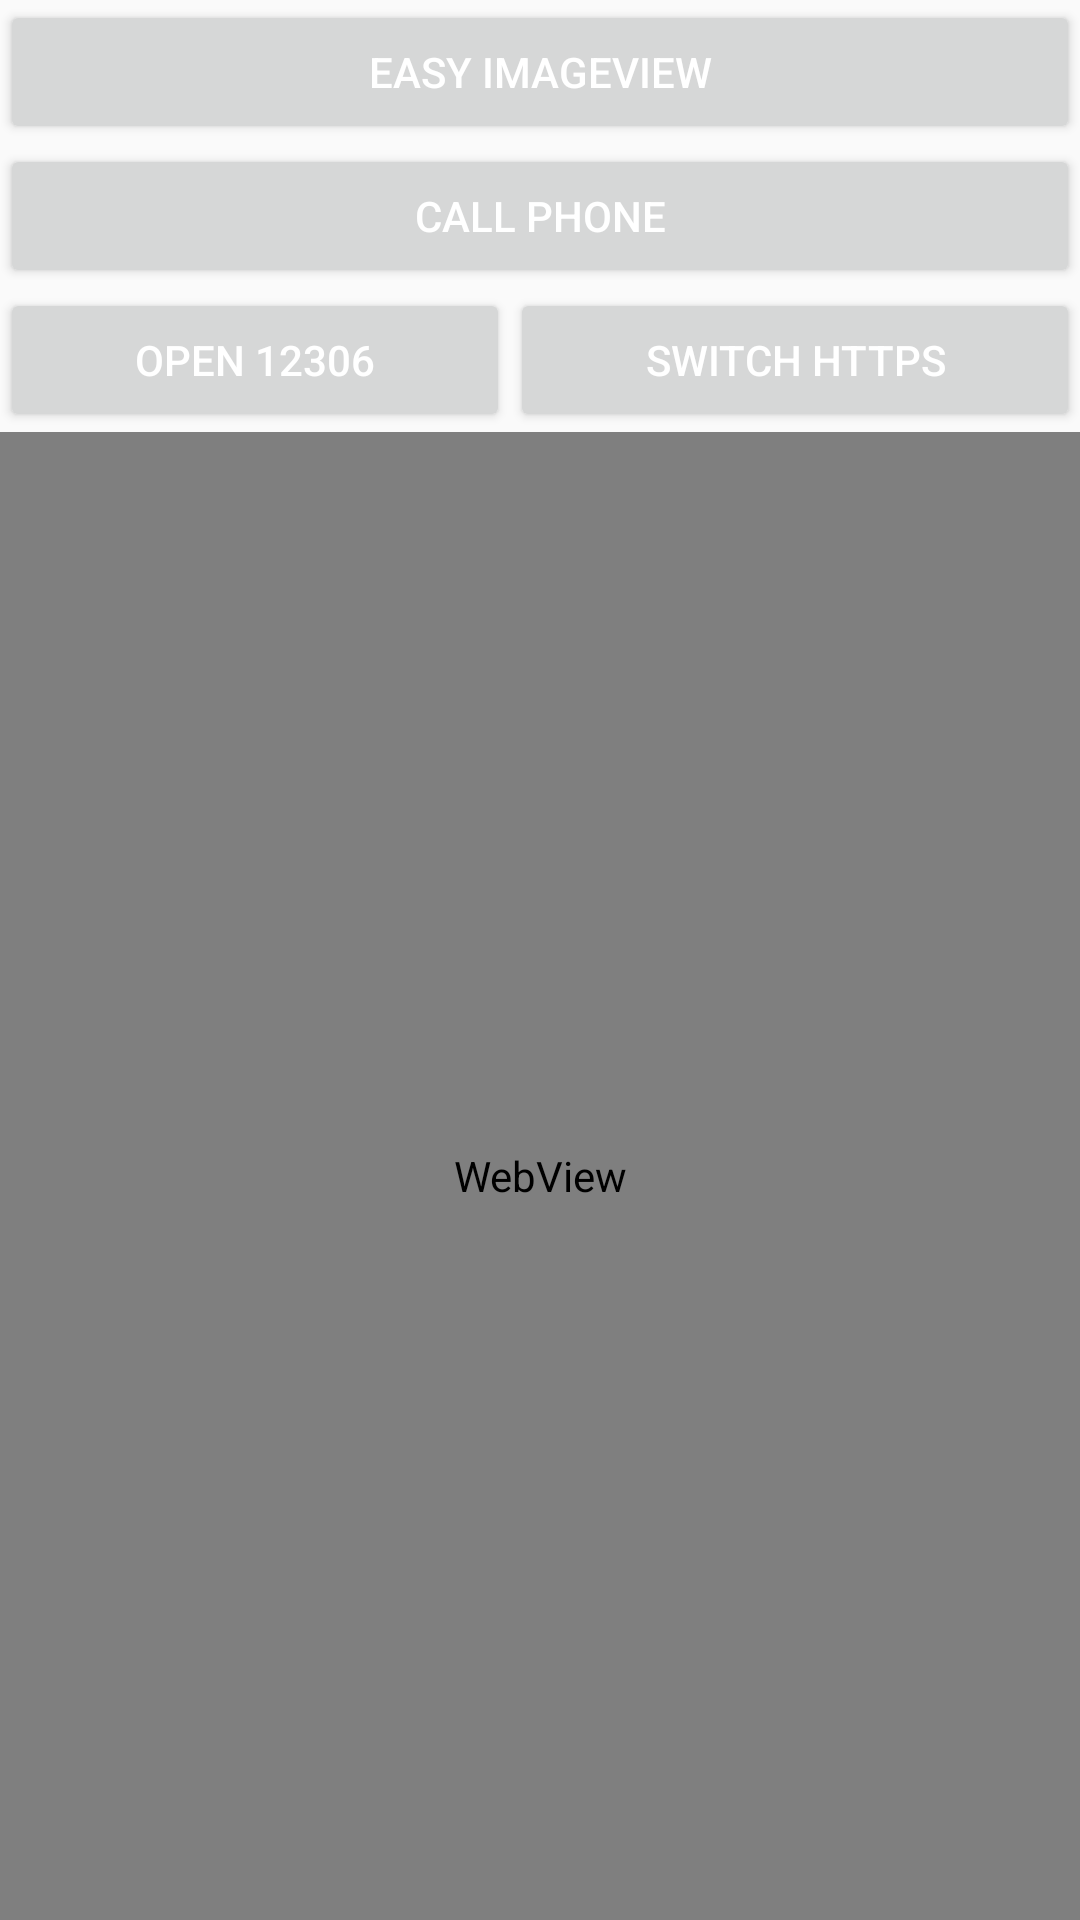

The Android layout XML behind this screen, and the referenced resources:
<!-- AndroidManifest.xml: application theme AppTheme -->
<!-- res/layout/fragment_media.xml -->
<?xml version="1.0" encoding="utf-8"?>

<LinearLayout xmlns:android="http://schemas.android.com/apk/res/android"
              android:layout_width="match_parent"
              android:layout_height="match_parent"
              android:orientation="vertical">

    <Button
        android:id="@+id/btn_fragment_media_play_audio"
        android:layout_width="match_parent"
        android:layout_height="wrap_content"
        android:text="easy ImageView"/>

    <android.support.v7.widget.AppCompatButton
        android:id="@+id/btn_fragment_media_show_photos"
        android:layout_width="match_parent"
        android:layout_height="wrap_content"
        android:text="call phone"/>

    <LinearLayout
        android:layout_width="match_parent"
        android:layout_height="wrap_content"
        android:orientation="horizontal">

        <Button
            android:id="@+id/btn_media_open"
            android:layout_width="wrap_content"
            android:layout_height="wrap_content"
            android:layout_weight="1"
            android:text="open 12306"/>

        <Button
            android:id="@+id/btn_media_switch_https"
            android:layout_width="wrap_content"
            android:layout_height="wrap_content"
            android:layout_weight="1"
            android:text="switch https"/>

    </LinearLayout>

    <WebView
        android:id="@+id/web_media_content"
        android:layout_width="match_parent"
        android:layout_height="match_parent"></WebView>

</LinearLayout>
<!-- resources referenced by this layout -->
<resources>
  <style name="AppTheme" parent="Theme.AppCompat.Light.NoActionBar">
          
          <item name="colorPrimary">@color/colorPrimary</item>
          <item name="colorPrimaryDark">@color/colorPrimaryDark</item>
          <item name="colorAccent">@color/colorAccent</item>
  
          
          
          
  
          
          <item name="android:textColorPrimary">@android:color/white</item>
      </style>
  <color name="colorPrimary">#3F51B5</color>
  <color name="colorPrimaryDark">#303F9F</color>
  <color name="colorAccent">#FF4081</color>
</resources>
